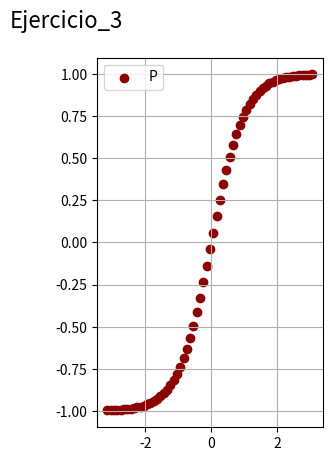

Write the Python code that produced this figure.
# Matplotlib [Python]
# Ejercicios de práctica

# [redacted]
# Version: 2.0

# IMPORTANTE: NO borrar los comentarios
# que aparecen en verde con el hashtag "#"

# Ejercicios de matplotlib
import numpy as np
import matplotlib.pyplot as plt


if __name__ == '__main__':
    print("Bienvenidos a otra clase de Inove con Python")
    print("Scatter Plot")

    # NOTA: aproveche los ejemplos "scatter_plot" de clase

    # Se desea graficar la función tanh para el siguiente
    # intervalor de valores de "X"
    x = np.arange(-np.pi, np.pi, 0.1)

    # Función y = tanh(x) --> tangente hiperbólica
    y = np.tanh(x)

    # Alumno: Graficar la función utilizando "scatter"
    # utilizando "x" e "y" ya disponible

    # Colocar la leyenda y el label con el nombre de la función

    # Elegir un marker a elección

    # Crear acá su gráfico

    fig = plt.figure()
    fig.suptitle('Ejercicio_3', fontsize=16)
    
    ax = fig.add_subplot(1, 2, 2)  


    ax.scatter(x, y, c='darkred')
    ax.legend('Puntos')
    ax.grid()
    plt.show()

    print("terminamos")
